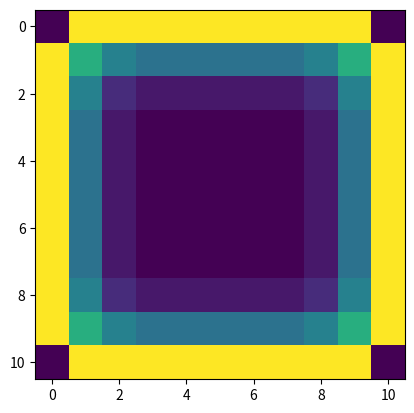

Generate this figure with matplotlib:
import numpy as np
import matplotlib.pyplot as plt
from matplotlib import animation

L = 10

# The grid is n+1 points along x and y, including boundary points 0 and n
n = 10

# The grid spacing is L/n

# The number of iterations
nsteps = 10

# Initialize the grid to 0
v = np.zeros((n+1, n+1))
vnew = np.zeros((n+1, n+1))

# Set the boundary conditions
for i in range(1,n):
    v[0,i] = 10
    v[n,i] = 10
    v[i,0] = 10
    v[i,n] = 10

fig = plt.figure()
ax = fig.add_subplot(111)
im = ax.imshow(v, cmap=None, interpolation='nearest')

# checker=1: no checkboard, checker=2: checkerboard (note: n should be even)
checker = 1

# perform one step of relaxation
def relax(n, v, checker):
    for check in range(0,checker):
        for x in range(1,n):
            for y in range(1,n):
                if (x*(n+1) + y) % checker == check:
                    vnew[x,y] = (v[x-1][y] + v[x+1][y] + v[x][y-1] + v[x][y+1])*0.25

        # Copy back the new values to v
        # Note that you can directly store in v instead of vnew with Gauss-Seidel or checkerboard
        for x in range(1,n):
            for y in range(1,n):
                if (x*(n+1) + y) % checker == check:
                    v[x,y] = vnew[x,y]

def update(step):
    global n, v, checker

    relax(n, v, checker)

    im.set_array(v)
    return im,

anim = animation.FuncAnimation(fig, update, frames=nsteps, interval=200, blit=True, repeat=False)
plt.show()

